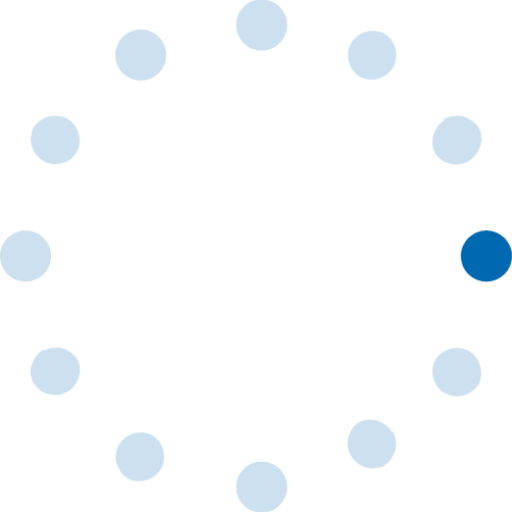
t = 0.00 s
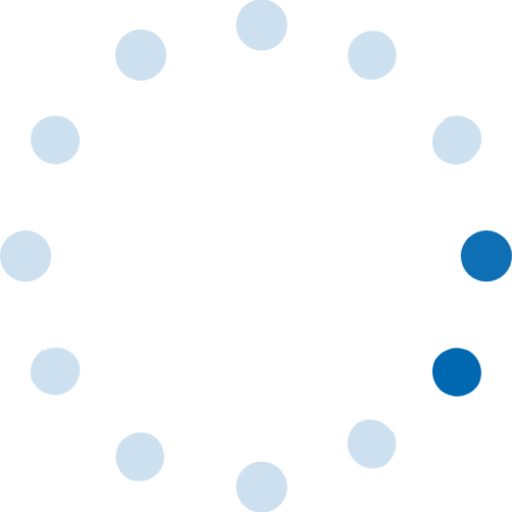
t = 0.13 s
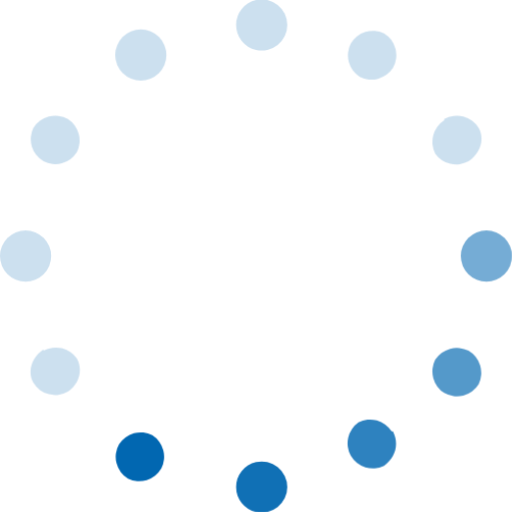
t = 0.53 s
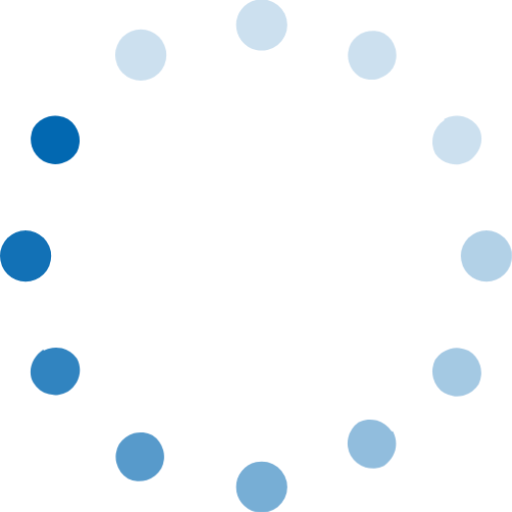
t = 0.93 s
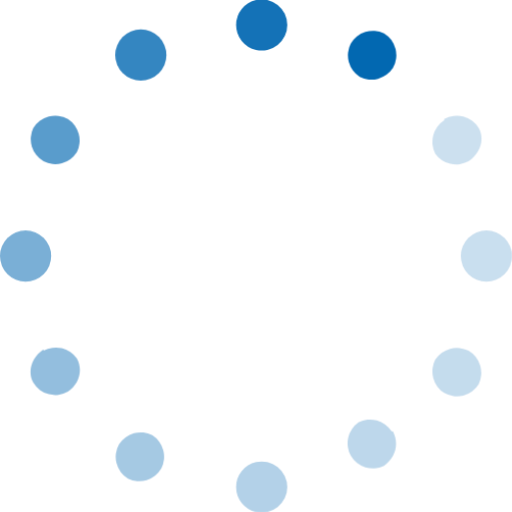
t = 1.33 s

The animated SVG that drew these frames (rendered in a browser with its animation timeline set to each time). Animation: 1 CSS @keyframes rule; one cycle of 1.73 s, repeats indefinitely.

<svg xmlns="http://www.w3.org/2000/svg" fill="none" viewBox="0 0 40 40">
    <style>
        :root {
            --primary: #0067B1;
        }

        path {
            opacity: 0.2;
            animation: fade 1.6s infinite;
            animation-delay: calc(0.13s * (12 - (var(--index))));
        }

        @keyframes fade {
            from { opacity: 1; }
            to { opacity: 0.2; }
        }
    </style>
    <g clip-path="url(#clip0)">
        <path style="--index: 1" fill="var(--primary)" d="M34.7 9.3a2 2 0 012.7.7c.5.9.1 2-.8 2.6A2 2 0 0134 12a2 2 0 01.7-2.6z" />
        <path style="--index: 2" fill="var(--primary)" d="M27.4 3.4a2 2 0 012.6-.8 2 2 0 01.7 2.7 2 2 0 01-2.6.7 2 2 0 01-.7-2.6z" />
        <path style="--index: 3" fill="var(--primary)" d="M20 3.9A2 2 0 1020 0a2 2 0 000 3.9z" />
        <path style="--index: 4" fill="var(--primary)" d="M11 6.3a2 2 0 100-4 2 2 0 000 4z" />
        <path style="--index: 5" fill="var(--primary)" d="M5.3 9.3a2 2 0 01.7 2.6 2 2 0 01-2.6.7 2 2 0 01-.8-2.6 2 2 0 012.7-.7z" />
        <path style="--index: 6" fill="var(--primary)" d="M2 22a2 2 0 100-4 2 2 0 000 4z" />
        <path style="--index: 7" fill="var(--primary)" d="M3.4 27.4A2 2 0 016 28c.5.9.2 2-.7 2.6a2 2 0 01-2.7-.7c-.5-.9-.1-2 .8-2.6z" />
        <path style="--index: 8" fill="var(--primary)" d="M9.3 34.7a2 2 0 012.6-.7 2 2 0 01.7 2.6 2 2 0 01-2.6.8 2 2 0 01-.7-2.7z" />
        <path style="--index: 9" fill="var(--primary)" d="M20 40a2 2 0 100-3.9 2 2 0 000 3.9z" />
        <path style="--index: 10" fill="var(--primary)" d="M30.7 33.7c.5 1 .2 2-.7 2.7a2 2 0 01-2.6-.8A2 2 0 0128 33a2 2 0 012.6.7z" />
        <path style="--index: 11" fill="var(--primary)" d="M36.6 27.4a2 2 0 01.8 2.6 2 2 0 01-2.7.7 2 2 0 01-.7-2.6 2 2 0 012.6-.7z" />
        <path style="--index: 12" fill="var(--primary)" d="M38 22a2 2 0 100-4 2 2 0 000 4z" />
    </g>
    <defs>
        <clipPath id="clip0">
            <path fill="#fff" d="M0 0h40v40H0z" />
        </clipPath>
    </defs>
</svg>
